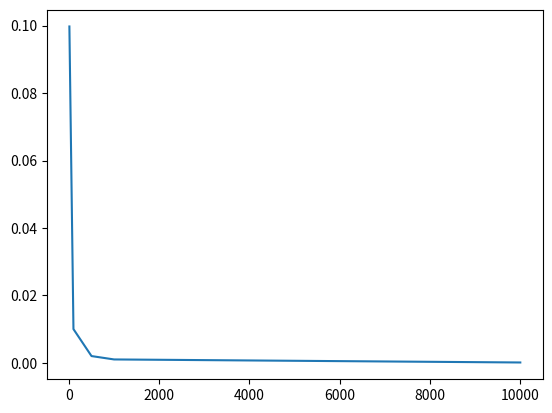

Source code (Python):
from numpy import *
from matplotlib.pyplot import *
N=[10,100,500,1000,10000]
error=[]
for j in N:
    sum=0
    for i in range(j):
        fn=((-1)**i)/((2*i)+1)
        sum=sum+fn
    suum=(4*sum)
    er=abs(pi-suum)
    error.append(er)

print(error)
plot(N,error)
show()